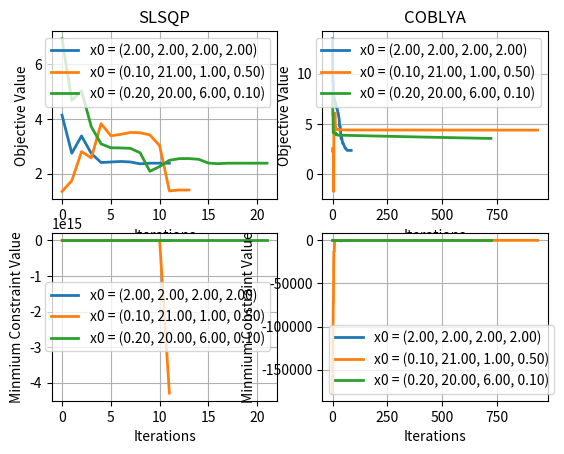

Source code (Python):
# [redacted]
# [redacted]
# March 2025

import scipy
import numpy as np
import matplotlib.pyplot as plt

c3 = 0.37*0.283
c4 = 0.17*0.283
L = 14
F = 6000

tau_max = 13600
sigma_max = 30000
delta_max = 0.25
E = 30*10**6
G = 12*10**6

obj_history = []
cons_history = []

#cost function
def obj(x):
    return (1+c3)*x[0]**2*x[1] + c4*x[2]*x[3]*(L+x[1])

# weld stress
def g1(x):

    tau_prime = F/(2**0.5*x[0]*x[1])
    M = F*(L+x[1]/2)
    R = (x[1]**2/4 + ((x[0]+x[2])/2)**2)**0.5
    J = 2**0.5*x[0]*x[1]*(x[1]**2/12+((x[2]+x[0])/2)**2)
    tau_dprime = M*R/J

    tau = (tau_prime**2 + 2*tau_prime*tau_dprime*x[1]/(2*R) + tau_dprime**2)**0.5

    return tau_max - tau


# normal stress
def g2(x):
    sigma = 6*F*L/(x[3]*x[2]**2)
    return sigma_max - sigma

# slenderness
def g3(x):
    return x[3] - x[0]

# the 4 and 5 supplied are bounds

# buckling
def g6(x):
    I = x[2]*x[3]**3/12
    alpha = G*x[2]*x[3]**3/3
    P_c = 4.013*(E*I*alpha)**0.5*(1-(x[2]/(2*L))*(E*I/alpha)**0.5)/L**2

    return P_c - F

# g7 is a bound

# deformation
def g8(x):
    delta = 4*F*L**3/(E*x[2]**2*x[3])
    return delta_max - delta

# for getting objective value over time
def add_history(x):
    min_cons = min([f(x) for f in (g1, g2, g3, g6, g8)])
    obj_history.append(obj(x))
    cons_history.append(min_cons)

constraints = ({'type': 'ineq', 'fun': g1}, {'type': 'ineq', 'fun': g2}, {'type': 'ineq', 'fun': g3}, {'type': 'ineq', 'fun': g6}, {'type': 'ineq', 'fun': g8})

# from the problem definition
bounds = ((0.125, None),(0, None),(0, None),(None, None))


# A representative set
ICs = [[2,2,2,2], [.1, 21, 1, .5], [.2, 20, 6, .1]]


#plot setup
fig, axs = plt.subplots(2, 2)

axs[0][0].set_xlabel("Iterations")
axs[0][0].set_ylabel("Objective Value")
axs[0][0].title.set_text("SLSQP")
axs[0][0].grid()

axs[1][0].set_xlabel("Iterations")
axs[1][0].set_ylabel("Minmium Constraint Value")
axs[1][0].grid()

axs[0][1].title.set_text("COBLYA")
axs[0][1].set_xlabel("Iterations")
axs[0][1].set_ylabel("Objective Value")
axs[0][1].grid()

axs[1][1].set_xlabel("Iterations")
axs[1][1].set_ylabel("Minmium Constraint Value")
axs[1][1].grid()


# run + plot SLSQP
for IC in ICs:
    print(IC)
    res = scipy.optimize.minimize(obj, IC, method='SLSQP', bounds=bounds,
               constraints=constraints, tol=1e-6, options={'maxiter':1000}, callback=add_history)
    
    axs[0][0].plot(obj_history, label="x0 = ({:.2f}, {:.2f}, {:.2f}, {:.2f})".format(*IC), linewidth=2)
    axs[1][0].plot(cons_history, label="x0 = ({:.2f}, {:.2f}, {:.2f}, {:.2f})".format(*IC), linewidth=2)

    obj_history = []
    cons_history = []
    print(res.x)
    print(res.message)
    print()

# run + plot COBYLA
for IC in ICs:
    print(IC)
    res = scipy.optimize.minimize(obj, IC, method='COBYLA', bounds=bounds,
               constraints=constraints, tol=1e-6, options={'maxiter':1000}, callback=add_history)
    
    axs[0][1].plot(obj_history, label="x0 = ({:.2f}, {:.2f}, {:.2f}, {:.2f})".format(*IC), linewidth=2)
    axs[1][1].plot(cons_history, label="x0 = ({:.2f}, {:.2f}, {:.2f}, {:.2f})".format(*IC), linewidth=2)

    cons_history = []
    obj_history = []
    print(res.x)
    print(res.message)
    print()

# show plots
axs[0][0].legend()
axs[0][1].legend()
axs[1][0].legend()
axs[1][1].legend()
plt.show()

